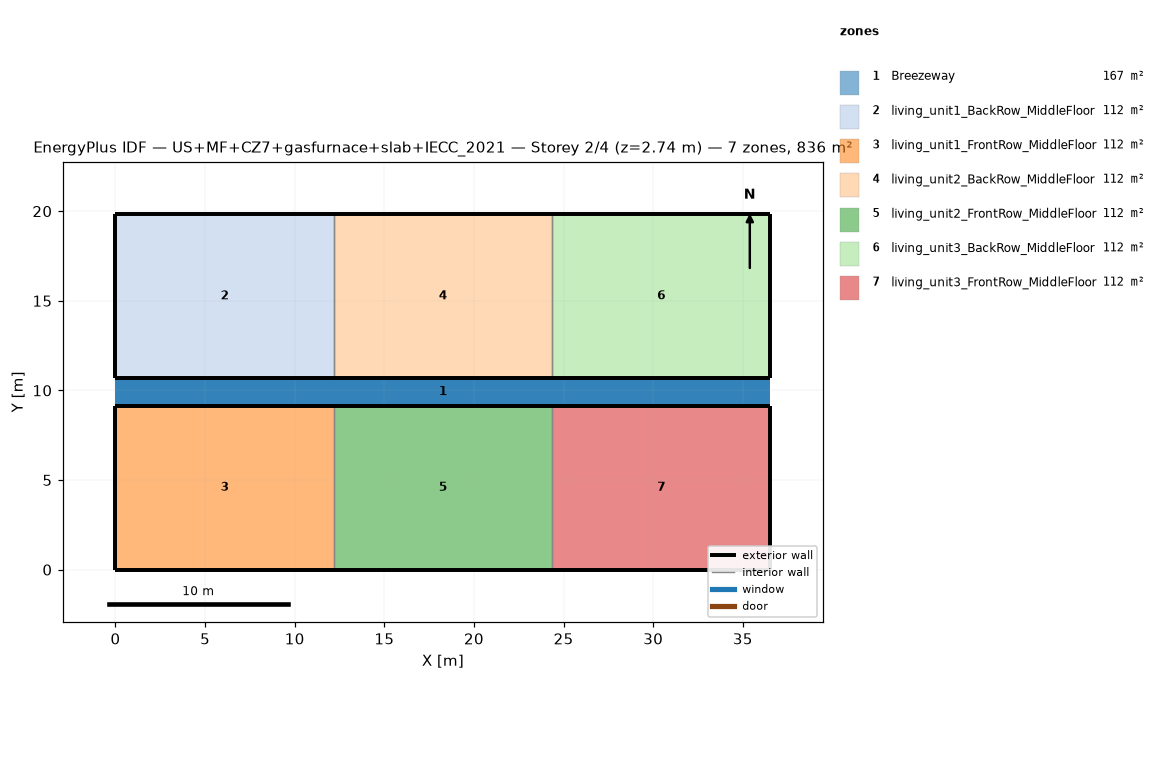
=== STOREY PLAN SPEC (per zone: floor XY polygon, exterior-wall plan segments, windows/doors) ===
zone 1: Breezeway  (167.0 m²)
  floor: (36.54, 9.16) (0.00, 9.16) (0.00, 10.68) (36.54, 10.68)
  floor: (36.54, 9.16) (0.00, 9.16) (0.00, 10.68) (36.54, 10.68)
  floor: (36.54, 9.16) (0.00, 9.16) (0.00, 10.68) (36.54, 10.68)
zone 2: living_unit1_BackRow_MiddleFloor  (111.5 m²)
  floor: (12.18, 10.68) (0.00, 10.68) (0.00, 19.84) (12.18, 19.84)
  exterior wall: (0.00, 10.68) – (12.18, 10.68)  [12.2 m]
  exterior wall: (12.18, 19.84) – (0.00, 19.84)  [12.2 m]
  exterior wall: (0.00, 19.84) – (0.00, 10.68)  [9.2 m]
  interior walls: 1
zone 3: living_unit1_FrontRow_MiddleFloor  (111.5 m²)
  floor: (12.18, 0.00) (0.00, 0.00) (0.00, 9.16) (12.18, 9.16)
  exterior wall: (0.00, 0.00) – (12.18, 0.00)  [12.2 m]
  exterior wall: (12.18, 9.16) – (0.00, 9.16)  [12.2 m]
  exterior wall: (0.00, 9.16) – (0.00, 0.00)  [9.2 m]
  interior walls: 1
zone 4: living_unit2_BackRow_MiddleFloor  (111.5 m²)
  floor: (24.36, 10.68) (12.18, 10.68) (12.18, 19.84) (24.36, 19.84)
  exterior wall: (12.18, 10.68) – (24.36, 10.68)  [12.2 m]
  exterior wall: (24.36, 19.84) – (12.18, 19.84)  [12.2 m]
  interior walls: 2
zone 5: living_unit2_FrontRow_MiddleFloor  (111.5 m²)
  floor: (24.36, 0.00) (12.18, 0.00) (12.18, 9.16) (24.36, 9.16)
  exterior wall: (12.18, 0.00) – (24.36, 0.00)  [12.2 m]
  exterior wall: (24.36, 9.16) – (12.18, 9.16)  [12.2 m]
  interior walls: 2
zone 6: living_unit3_BackRow_MiddleFloor  (111.5 m²)
  floor: (36.54, 10.68) (24.36, 10.68) (24.36, 19.84) (36.54, 19.84)
  exterior wall: (24.36, 10.68) – (36.54, 10.68)  [12.2 m]
  exterior wall: (36.54, 10.68) – (36.54, 19.84)  [9.2 m]
  exterior wall: (36.54, 19.84) – (24.36, 19.84)  [12.2 m]
  interior walls: 1
zone 7: living_unit3_FrontRow_MiddleFloor  (111.5 m²)
  floor: (36.54, 0.00) (24.36, 0.00) (24.36, 9.16) (36.54, 9.16)
  exterior wall: (24.36, 0.00) – (36.54, 0.00)  [12.2 m]
  exterior wall: (36.54, 0.00) – (36.54, 9.16)  [9.2 m]
  exterior wall: (36.54, 9.16) – (24.36, 9.16)  [12.2 m]
  interior walls: 1

=== DERIVED (storey summary) ===
Building: US+MF+CZ7+gasfurnace+slab+IECC_2021
Storey: 2 of 4  (floor level z = 2.74 m)
Storey gross floor area: 836.2 m²
Zones on this storey: 7
  - Breezeway: floor 167.0 m²
  - living_unit1_BackRow_MiddleFloor: floor 111.5 m²; exterior wall 33.5 m (86.9 m²); WWR 0.0%
  - living_unit1_FrontRow_MiddleFloor: floor 111.5 m²; exterior wall 33.5 m (86.9 m²); WWR 0.0%
  - living_unit2_BackRow_MiddleFloor: floor 111.5 m²; exterior wall 24.4 m (63.1 m²); WWR 0.0%
  - living_unit2_FrontRow_MiddleFloor: floor 111.5 m²; exterior wall 24.4 m (63.1 m²); WWR 0.0%
  - living_unit3_BackRow_MiddleFloor: floor 111.5 m²; exterior wall 33.5 m (86.9 m²); WWR 0.0%
  - living_unit3_FrontRow_MiddleFloor: floor 111.5 m²; exterior wall 33.5 m (86.9 m²); WWR 0.0%
Zone adjacency (shared interzone walls):
  - living_unit1_BackRow_MiddleFloor ↔ living_unit2_BackRow_MiddleFloor
  - living_unit1_FrontRow_MiddleFloor ↔ living_unit2_FrontRow_MiddleFloor
  - living_unit2_BackRow_MiddleFloor ↔ living_unit3_BackRow_MiddleFloor
  - living_unit2_FrontRow_MiddleFloor ↔ living_unit3_FrontRow_MiddleFloor